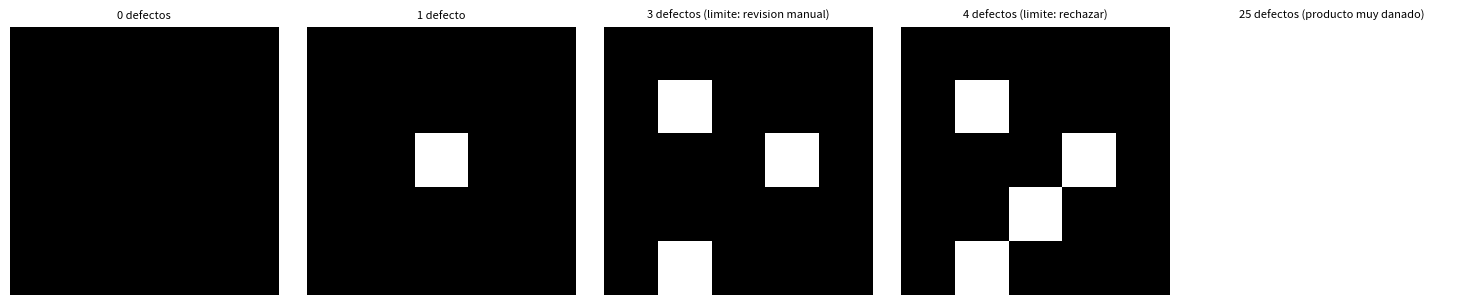

Write the Python code that produced this figure.
import numpy as np
# Importamos numpy porque la percepcion del agente es una matriz 

def agente_inspeccion(imagen):
    # Define la funcion que recibe la matriz 5x5 

    defectos = int(np.sum(imagen == 1))
    # "imagen == 1" crea una matriz de True/False marcando True donde hay un 1
    # np.sum() cuenta cuantos True hay (vale 1, False 0)
    # int() convierte el resultado a un numero entero normal de Python

    if defectos == 0:
        # Si no se conto ningun pixel defectuoso
        return "aprobar", "no se detectaron pixeles defectuosos"

    elif defectos <= 3:
        # Si hay entre 1 y 3 defectos, se descarta el 0 en el if anterior
        return "revision manual", f"se detectaron {defectos} pixeles defectuosos, requiere revision"
        
    else:
        # Si no fue 0 ni estuvo entre 1 y 3, entonces son mas de 3 defectos
        return "rechazar", f"se detectaron {defectos} pixeles defectuosos"

# Ejemplo de imagen para probar (0 = normal, 1 = defectuoso)
imagen_prueba = np.array([
    [0, 0, 0, 0, 0],
    [0, 1, 0, 0, 0],
    [0, 0, 0, 1, 0],
    [0, 0, 0, 0, 0],
    [0, 1, 0, 0, 0],
])
# Matriz 5x5 armada a mano, con 3 pixeles defectuosos (los 1) para probar la funcion

print(agente_inspeccion(imagen_prueba))
# Llama a la funcion con esa imagen y muestra el resultado en pantalla

imagen_0_defectos = np.zeros((5, 5), dtype=int)
# Crea una matriz 5x5 llena de ceros 

imagen_1_defecto = np.zeros((5, 5), dtype=int)
imagen_1_defecto[2, 2] = 1
# Parte de una matriz de ceros y cambia solo la posicion [fila 2, columna 2] a 1

imagen_3_defectos = np.array([
    [0, 0, 0, 0, 0],
    [0, 1, 0, 0, 0],
    [0, 0, 0, 1, 0],
    [0, 0, 0, 0, 0],
    [0, 1, 0, 0, 0],
])
# Matriz armada a mano con exactamente 3 defectos (caso limite: aun es "revision manual")

imagen_4_defectos = np.array([
    [0, 0, 0, 0, 0],
    [0, 1, 0, 0, 0],
    [0, 0, 0, 1, 0],
    [0, 0, 1, 0, 0],
    [0, 1, 0, 0, 0],
])
# Igual que la anterior pero con un defecto extra (caso limite: ya pasa a "rechazar")

imagen_muy_danada = np.ones((5, 5), dtype=int)
# Matriz llena de 1, los 25 pixeles son defectuosos (peor caso posible)

pruebas = [
    ("0 defectos", imagen_0_defectos),
    ("1 defecto", imagen_1_defecto),
    ("3 defectos (limite: revision manual)", imagen_3_defectos),
    ("4 defectos (limite: rechazar)", imagen_4_defectos),
    ("25 defectos (producto muy danado)", imagen_muy_danada),
]
# Lista de tuplas (nombre_descriptivo, matriz) para probar todos los casos de una vez

for nombre, imagen in pruebas:
    # Recorre la lista de pruebas una por una

    accion, motivo = agente_inspeccion(imagen)
    # Le pasa la matriz a la funcion y guarda el resultado

    print(f"{nombre} -> Accion: {accion} | Motivo: {motivo}")
    # Muestra en pantalla el nombre del caso junto con la decision tomada

import matplotlib.pyplot as plt
# Importamos matplotlib para poder graficar las imagenes

fig, axes = plt.subplots(1, len(pruebas), figsize=(15, 3))
# Crea una fila de subgraficos, uno por cada prueba en la lista "pruebas"

for ax, (nombre, imagen) in zip(axes, pruebas):
    # Recorre al mismo tiempo cada subgrafico (ax) y cada prueba (nombre, imagen)

    ax.imshow(imagen, cmap="gray", vmin=0, vmax=1)
    # Muestra la matriz como una imagen en escala de grises (0=negro, 1=blanco)

    ax.set_title(nombre, fontsize=8)
    # Le pone como titulo el nombre descriptivo de ese caso

    ax.axis("off")
    # Oculta los numeros de los ejes para que se vea como una imagen limpia

plt.tight_layout()
plt.show()
# Ajusta el espaciado entre subgraficos y muestra todo junto
